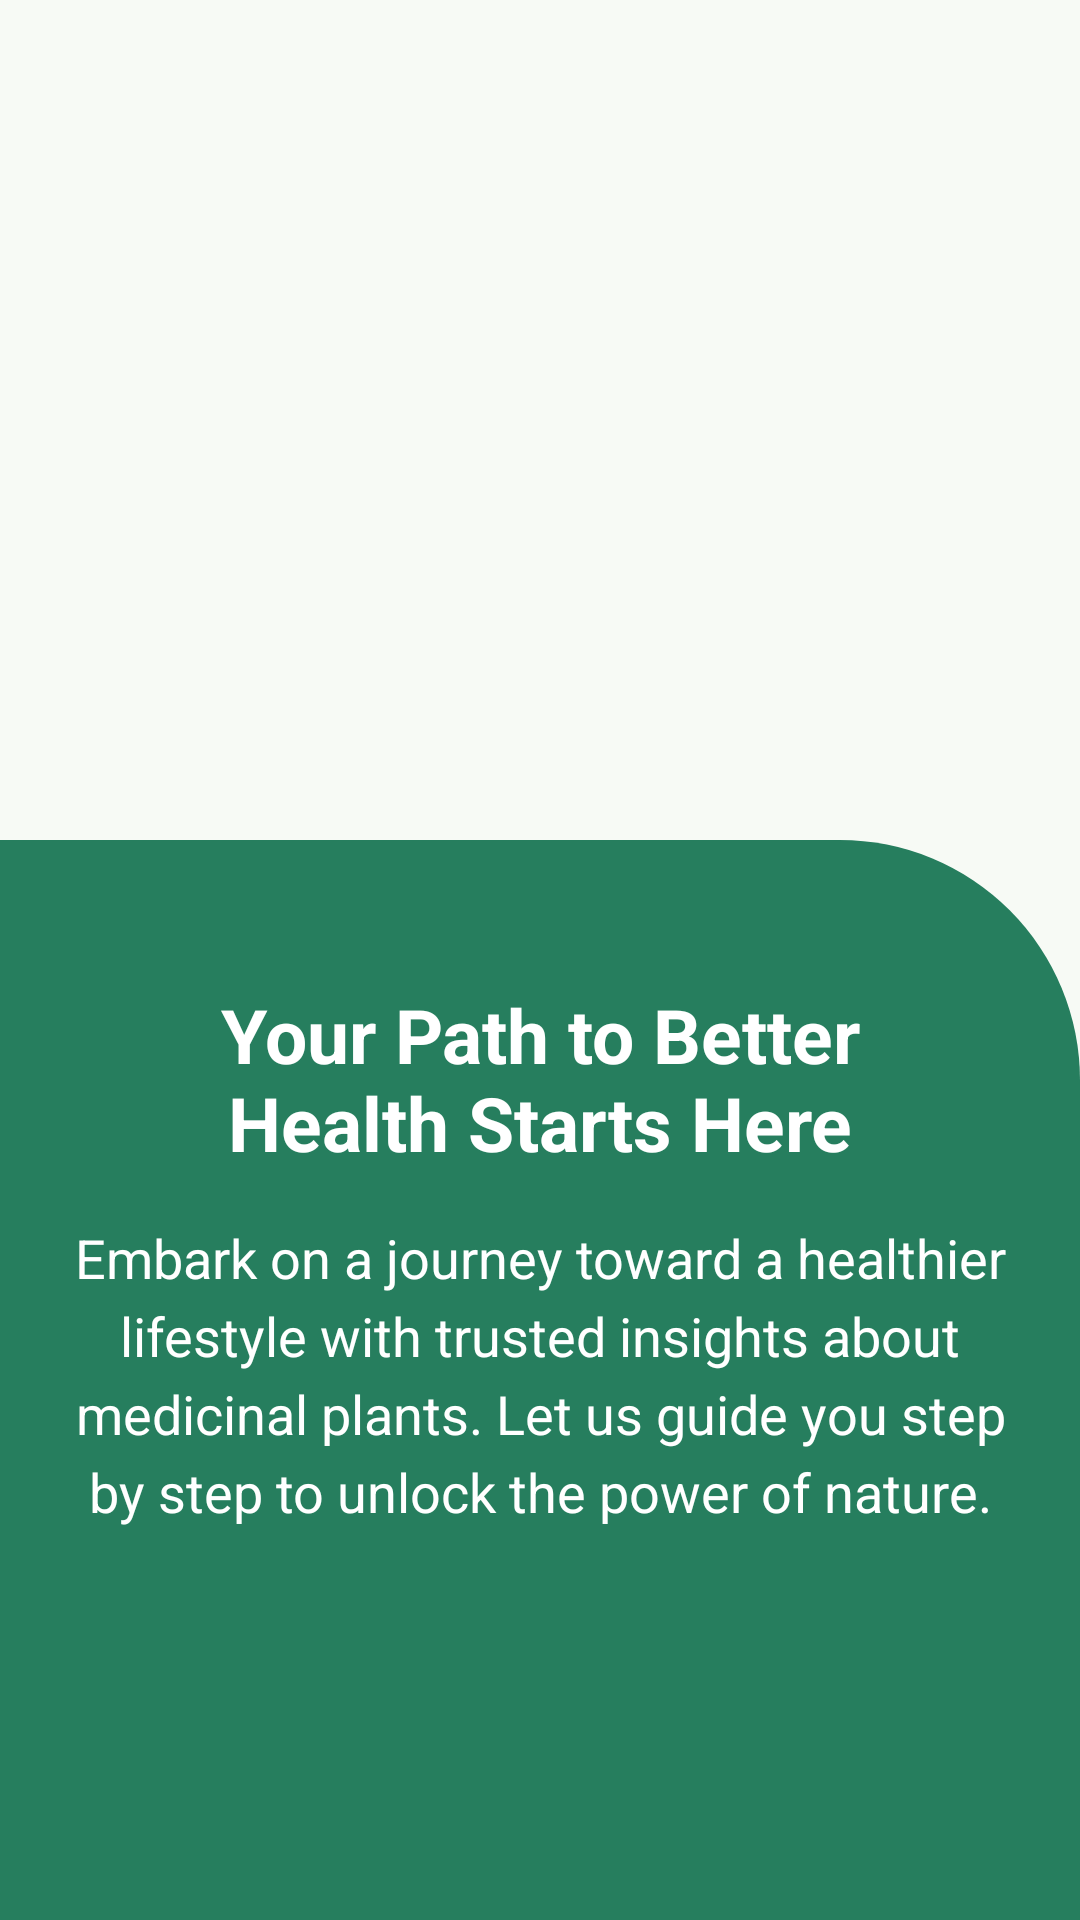

Android layout source for this screen:
<!-- AndroidManifest.xml: application theme Theme.MedFinder -->
<!-- res/layout/fragment_third_intro.xml -->
<?xml version="1.0" encoding="utf-8"?>
<androidx.constraintlayout.widget.ConstraintLayout xmlns:android="http://schemas.android.com/apk/res/android"
    xmlns:app="http://schemas.android.com/apk/res-auto"
    xmlns:tools="http://schemas.android.com/tools"
    android:id="@+id/fragment_third_intro"
    android:layout_width="match_parent"
    android:layout_height="match_parent"
    tools:context=".presentation.ui.intro.ThirdIntroFragment">

    <ImageView
        android:id="@+id/image_featured"
        android:layout_width="0dp"
        android:layout_height="0dp"
        android:layout_marginStart="24dp"
        android:layout_marginTop="24dp"
        android:layout_marginEnd="24dp"
        android:layout_marginBottom="24dp"
        android:contentDescription="@string/third_intro_image_featured_description"
        app:layout_constraintBottom_toTopOf="@+id/image_bottom_background"
        app:layout_constraintEnd_toEndOf="parent"
        app:layout_constraintStart_toStartOf="parent"
        app:layout_constraintTop_toTopOf="parent"
        app:srcCompat="@drawable/third_intro" />

    <ImageView
        android:id="@+id/image_bottom_background"
        android:layout_width="0dp"
        android:layout_height="360dp"
        android:importantForAccessibility="no"
        app:layout_constraintBottom_toBottomOf="parent"
        app:layout_constraintEnd_toEndOf="parent"
        app:layout_constraintStart_toStartOf="parent"
        app:srcCompat="@drawable/box_green_top_right_rounded" />

    <TextView
        android:id="@+id/text_title"
        android:layout_width="0dp"
        android:layout_height="wrap_content"
        android:layout_marginHorizontal="48dp"
        android:layout_marginTop="48dp"
        android:gravity="center"
        android:text="@string/third_intro_text_title"
        android:textColor="@color/md_theme_onPrimaryContainer"
        android:textSize="25sp"
        android:textStyle="bold"
        app:layout_constraintEnd_toEndOf="parent"
        app:layout_constraintStart_toStartOf="parent"
        app:layout_constraintTop_toTopOf="@id/image_bottom_background" />

    <TextView
        android:id="@+id/text_description"
        android:layout_width="0dp"
        android:layout_height="wrap_content"
        android:layout_marginHorizontal="16dp"
        android:layout_marginTop="16dp"
        android:gravity="center"
        android:lineSpacingExtra="5dp"
        android:text="@string/third_intro_text_description"
        android:textColor="@color/md_theme_onPrimaryContainer"
        android:textSize="18sp"
        app:layout_constraintEnd_toEndOf="parent"
        app:layout_constraintStart_toStartOf="parent"
        app:layout_constraintTop_toBottomOf="@id/text_title" />

    <Button
        android:id="@+id/button_next"
        style="?attr/materialIconButtonFilledStyle"
        android:layout_width="wrap_content"
        android:layout_height="wrap_content"
        android:layout_marginEnd="16dp"
        android:layout_marginBottom="16dp"
        android:backgroundTint="@color/md_theme_onPrimaryContainer"
        android:contentDescription="@string/intro_button_next"
        android:paddingLeft="6dp"
        android:paddingTop="6dp"
        android:paddingRight="6dp"
        android:paddingBottom="6dp"
        android:textColor="@color/md_theme_primaryContainer"
        app:icon="@drawable/ic_navigate_next"
        app:iconSize="32dp"
        app:layout_constraintBottom_toBottomOf="parent"
        app:layout_constraintEnd_toEndOf="parent" />

    <Button
        android:id="@+id/button_previous"
        style="?attr/materialIconButtonFilledStyle"
        android:layout_width="wrap_content"
        android:layout_height="wrap_content"
        android:layout_marginEnd="4dp"
        android:layout_marginBottom="16dp"
        android:backgroundTint="@color/md_theme_onPrimaryContainer"
        android:contentDescription="@string/intro_button_previous"
        android:paddingLeft="6dp"
        android:paddingTop="6dp"
        android:paddingRight="6dp"
        android:paddingBottom="6dp"
        android:textColor="@color/md_theme_primaryContainer"
        app:icon="@drawable/ic_navigate_before"
        app:iconSize="32dp"
        app:layout_constraintBottom_toBottomOf="parent"
        app:layout_constraintEnd_toStartOf="@id/button_next" />

</androidx.constraintlayout.widget.ConstraintLayout>
<!-- resources referenced by this layout -->
<resources>
  <color name="md_theme_onPrimaryContainer">#FFFFFF</color>
  <color name="md_theme_primaryContainer">#267E5E</color>
  <!-- drawable box_green_top_right_rounded (drawable) -->
  <?xml version="1.0" encoding="utf-8"?>
  <shape xmlns:android="http://schemas.android.com/apk/res/android"
      android:shape="rectangle">
      <corners android:topRightRadius="80dp" />
      <solid android:color="@color/md_theme_primaryContainer" />
  </shape>
  <string name="intro_button_next">Next</string>
  <string name="intro_button_previous">Previous</string>
  <string name="third_intro_image_featured_description">Third intro\'s featured image.</string>
  <string name="third_intro_text_description">Embark on a journey toward a healthier lifestyle with trusted insights about medicinal plants. Let us guide you step by step to unlock the power of nature.</string>
  <string name="third_intro_text_title">Your Path to Better Health Starts Here</string>
  <color name="md_theme_primary">#00573D</color>
  <color name="md_theme_onPrimary">#FFFFFF</color>
  <color name="md_theme_secondary">#002827</color>
  <color name="md_theme_onSecondary">#FFFFFF</color>
  <color name="md_theme_secondaryContainer">#1C4A49</color>
  <color name="md_theme_onSecondaryContainer">#B4E3E1</color>
  <color name="md_theme_tertiary">#775A1D</color>
  <color name="md_theme_onTertiary">#FFFFFF</color>
  <color name="md_theme_tertiaryContainer">#E6BF78</color>
  <color name="md_theme_onTertiaryContainer">#473100</color>
  <color name="md_theme_error">#BA1A1A</color>
  <color name="md_theme_onError">#FFFFFF</color>
  <color name="md_theme_errorContainer">#FFDAD6</color>
  <color name="md_theme_onErrorContainer">#410002</color>
  <color name="md_theme_background">#F7FAF5</color>
  <color name="md_theme_onBackground">#181D1A</color>
  <color name="md_theme_surface">#F7FAF5</color>
  <color name="md_theme_onSurface">#181D1A</color>
  <color name="md_theme_surfaceVariant">#DAE5DD</color>
  <color name="md_theme_onSurfaceVariant">#3F4943</color>
  <color name="md_theme_outline">#6F7A73</color>
  <color name="md_theme_outlineVariant">#BEC9C1</color>
  <color name="md_theme_inverseSurface">#2D312E</color>
  <color name="md_theme_inverseOnSurface">#EEF2ED</color>
  <color name="md_theme_inversePrimary">#83D7B1</color>
  <color name="md_theme_primaryFixed">#9FF4CC</color>
  <color name="md_theme_onPrimaryFixed">#002115</color>
  <color name="md_theme_primaryFixedDim">#83D7B1</color>
  <color name="md_theme_onPrimaryFixedVariant">#005139</color>
  <color name="md_theme_secondaryFixed">#BCEBE9</color>
  <color name="md_theme_onSecondaryFixed">#00201F</color>
  <color name="md_theme_secondaryFixedDim">#A1CFCD</color>
  <color name="md_theme_onSecondaryFixedVariant">#204E4D</color>
  <color name="md_theme_tertiaryFixed">#FFDEA5</color>
  <color name="md_theme_onTertiaryFixed">#271900</color>
  <color name="md_theme_tertiaryFixedDim">#E8C17A</color>
  <color name="md_theme_onTertiaryFixedVariant">#5C4205</color>
  <color name="md_theme_surfaceDim">#D7DBD6</color>
  <color name="md_theme_surfaceBright">#F7FAF5</color>
  <color name="md_theme_surfaceContainerLowest">#FFFFFF</color>
  <color name="md_theme_surfaceContainerLow">#F1F5F0</color>
  <color name="md_theme_surfaceContainer">#EBEFEA</color>
  <color name="md_theme_surfaceContainerHigh">#E5E9E4</color>
  <color name="md_theme_surfaceContainerHighest">#E0E3DF</color>
</resources>
